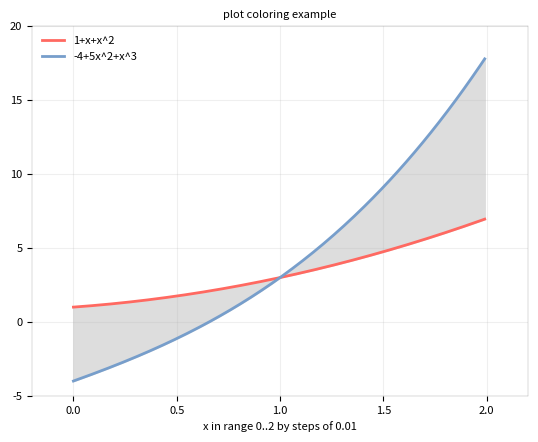

The matplotlib source for this figure:
import matplotlib
import matplotlib.pyplot as plt
import numpy as np
font_size = 8
matplotlib.rcParams['axes.labelsize'] = font_size
matplotlib.rcParams['axes.titlesize'] = font_size
matplotlib.rcParams['xtick.labelsize'] = font_size
matplotlib.rcParams['ytick.labelsize'] = font_size
matplotlib.rcParams['legend.fontsize'] = font_size
matplotlib.rc('axes',edgecolor='gray')
matplotlib.rcParams['axes.linewidth'] = 0.2
matplotlib.rcParams['legend.frameon'] = 'False'

fig, ax = plt.subplots()

x = np.arange(0.0, 2.0, 0.01) # data for plotting

y1 = 1+x+x*x
ax.plot(x, y1, c='#ff6961', label="1+x+x^2", linewidth=2)
y2 = -4+5*x+x*x+x*x*x
ax.plot(x, y2, c='#779ecb', label="-4+5x^2+x^3", linewidth=2)

ax.fill_between(x, y1, y2, color='#dddddd') # fill the space in-between the plots

ax.set(xlabel='x in range 0..2 by steps of 0.01', ylabel='', title='plot coloring example')
ax.set_ylim(-5, 20) # set area to display (y-axis)
ax.set_xlim(-0.2, 2.2) # set area to display (x-axis)
plt.grid(alpha=0.2)

plt.legend() # show legend

fig.savefig("example3.png")
plt.show()
